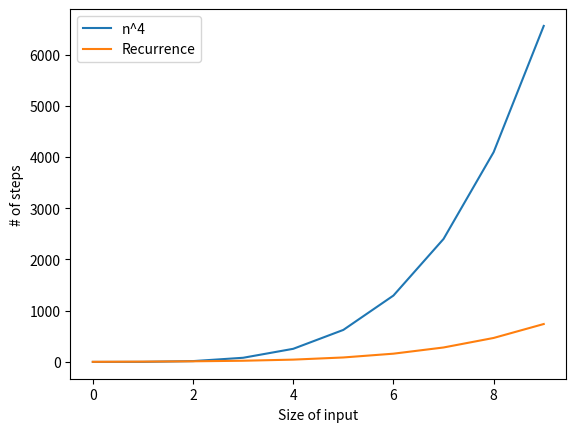

Generate this figure with matplotlib:
import matplotlib.pyplot as plt
import math

"""
The domain of your plots.
"""
DOMAIN = 10

"""
The following function plots any recurrence relation you give it. 
For example, if I wanted to plot the recurrence relation f(n), I would call plot_me(f).
"""
def plot_me(f) :
    grph = [f(i) for i in range(DOMAIN)]
    plt.plot(grph, label="Recurrence")

def plot_me_minus(f) :
    grph = [f(i) for i in range(DOMAIN)]
    plt.plot(grph, label="Recurrence")

"""
O( - ) types
The following 5 functions plot a function that might go in an O(-). 
You need to supply the function with a constant multiple (a) and a constant (c) that it starts from.
For example, polynomial(5, 10, 1) plots the line with slope 5 and y-intercept 10.
"""
def constant(c) :
    """
    Plots f(n) = c, representing O(1)
    """
    grph = [c for i in range(DOMAIN)] 
    plt.plot(grph, label="Constant")
    
def polynomial(a, c, k)	:
    """
    Plots f(n) = a n^k + c, representing O(n^k)
    """
    grph = [a * (i ** k) + c for i in range(DOMAIN)]
    plt.plot(grph, label=f"n^{k}")

def exponential(a, c, b) :
    """
    Plots a (b^n) + c, representing O(b^n)
    """
    grph = [b ** i for i in range(DOMAIN)] 
    plt.plot(grph, label=f"{b}^n")

def logarithmic(a, c)	:
    """
    Plots a log(n) + c, representing O(log(n))
    """
    grph = [0] + [a * math.log2(i) + c for i in range(1, DOMAIN)] 
    plt.plot(grph, label=f"log(n)")	

def nlog(a, c) :
    """
    Plots a n log(n) + c, representing O(nlog(n))
    """
    grph = [0] + [a * i * math.log2(i) + c for i in range(1, DOMAIN)] 
    plt.plot(grph, label=f"nlog(n)")	

"""
You can put your recurrence relations below if you like 
"""
def f_1(n) :
    return 2

def f_3(n):
    if n==0:
        return 2
    elif n<0:
        return 3+f_1(n+1)
    else:
        return 3+f_3(n-1)
    
def f_4(n):
    if n <= 1:
        return 3
    else:
        return 9+n-2+f_4(n-2)
    
def f_5(n):
    if n<=1:
        return 13
    else:
        return 2+f_5(n-1)

def f_6(n):
    if n<=0:
        return 2
    else:
        total = 0
        for i in range(n):
            total += 1
        return n*2+3 + f_6(n-1)

def f_7(n):
    if n <= 0:
        return 2
    else:
        t = 0
        for i in range(n):
            for j in range(i):
                t += 3
        return t + 2 + f_7(n-1)

def f_8(n):
    if n==0:
        return 2
    else:
        return f_7(n-1) + f_8(n-1) + 2

def f_9(n):
    if n==0:
        return 3
    else:
        return 6 + 4*2**(n-1) + f_9(n-1) - 1
    
def f_10(n):
    if n<= 1:
        return 2
    else:
        return 2+f_10(n//2)

def f_11(n):
    if n<= 1:
        return 2
    else:
        return 3 + f_11(n//2) + f_11(n//2)

def f_12(n):
    if n== 0:
        return 2
    else: 
        total = 0
        return 4 + n*2 + f_12(n//2)
def f_13(n):
    if n<=1:
        return 2
    else:
        return 2 + f_13(n//2) + f_13(n//3)

""" 
The following code demonstrates plotting the O(-) functions.
You should comment them out and keep only the ones you are working with.
"""
#constant(1)             # Constant Time
#polynomial(1, 0, 1)     # Linear Time
#polynomial(1, 0, 2)     # Quadratic Time
#polynomial(1, 0, 3)     # Cubic Time
polynomial(1, 0, 4)
#exponential(1, 0, 2)    # Exponential Time
#logarithmic(1, 0)       # Logarithmic Time
#nlog(1, 0)              # Logarithmic Time

plot_me(f_8)            # Recurrence Relation

### Show your plots (KEEP THIS):
plt.xlabel("Size of input")
plt.ylabel("# of steps")
plt.legend()
plt.show()
